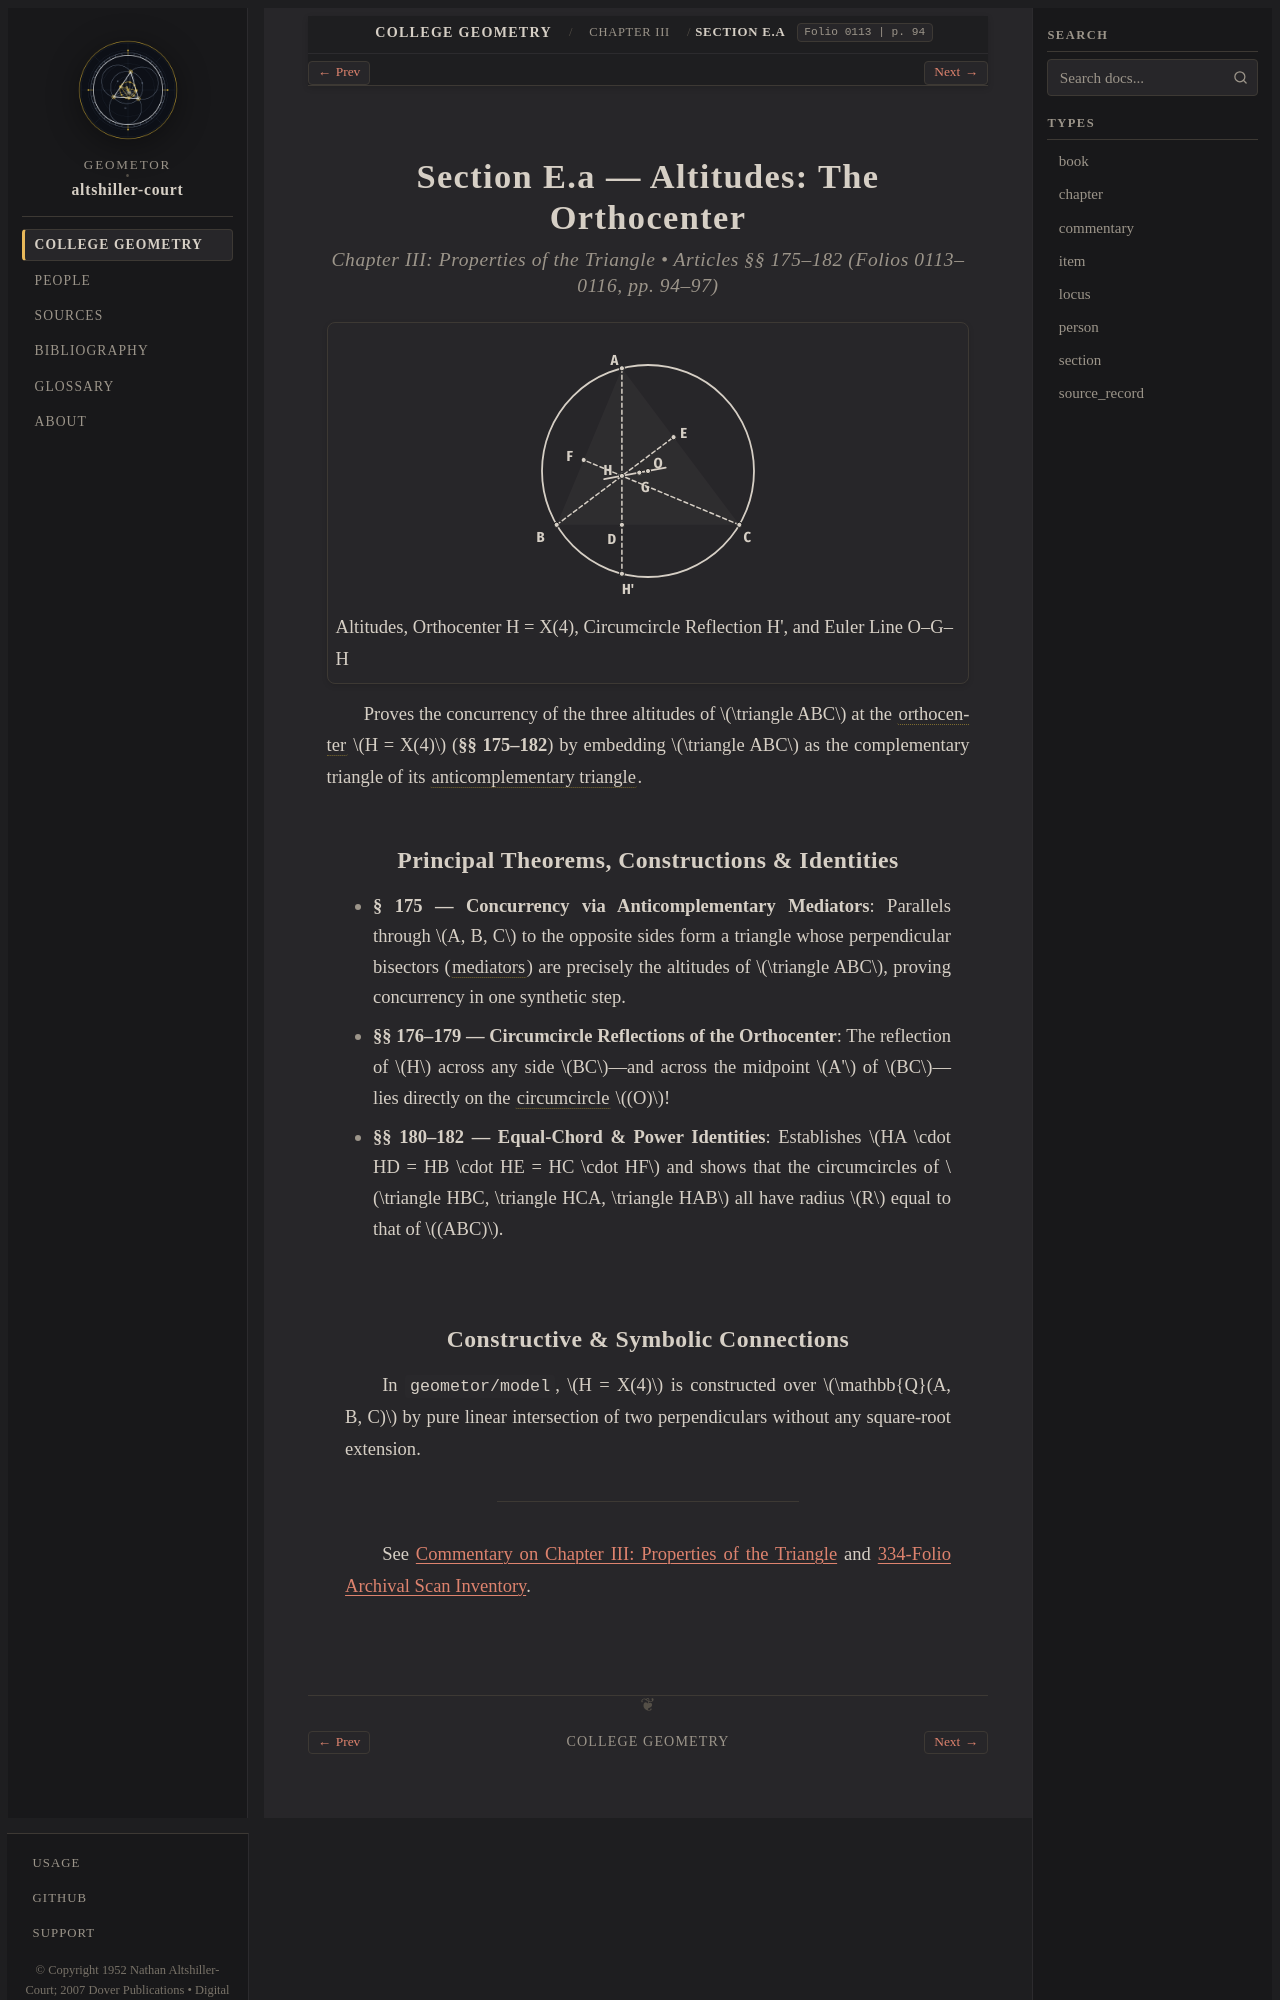

repository: geometor/altshiller-court · page: college_geometry/ch03-properties-of-the-triangle/e-a-altitudes-a-the-orthocenter/index.html · generator: sphinx

:layout: book
:type: section
:order: 8
:title: Section E.a — Altitudes: The Orthocenter
:folio: 0113
:page: 94
:folios: 0113–0116
:pages: 94–97
:excerpt: Proves the concurrency of the three altitudes of triangle ABC at the orthocenter  H = X(4) (§§ 175–182) by embedding triangle ABC as the complementary triangle of its anticomplementary triangle .

.. _ch03-properties-of-the-triangle-e-a-altitudes-a-the-orthocenter:

Section E.a — Altitudes: The Orthocenter
========================================

.. rubric:: Chapter III: Properties of the Triangle • Articles §§ 175–182 (Folios 0113–0116, pp. 94–97)

.. picture:: hero.svg
   :alt: Triangle ABC with altitudes AD, BE, CF meeting at orthocenter H, reflection H' on circumcircle, and Euler line OGH
   :caption: Altitudes, Orthocenter H = X(4), Circumcircle Reflection H', and Euler Line O–G–H

Proves the concurrency of the three altitudes of :math:`\triangle ABC` at the :term:`orthocenter <orthocenter>` :math:`H = X(4)` (**§§ 175–182**) by embedding :math:`\triangle ABC` as the complementary triangle of its :term:`anticomplementary triangle <anticomplementary-triangle>`.

Principal Theorems, Constructions & Identities
----------------------------------------------

* **§ 175 — Concurrency via Anticomplementary Mediators**: Parallels through :math:`A, B, C` to the opposite sides form a triangle whose perpendicular bisectors (:term:`mediators <mediator>`) are precisely the altitudes of :math:`\triangle ABC`, proving concurrency in one synthetic step.
* **§§ 176–179 — Circumcircle Reflections of the Orthocenter**: The reflection of :math:`H` across any side :math:`BC`—and across the midpoint :math:`A'` of :math:`BC`—lies directly on the :term:`circumcircle <circumcircle>` :math:`(O)`!
* **§§ 180–182 — Equal-Chord & Power Identities**: Establishes :math:`HA \cdot HD = HB \cdot HE = HC \cdot HF` and shows that the circumcircles of :math:`\triangle HBC, \triangle HCA, \triangle HAB` all have radius :math:`R` equal to that of :math:`(ABC)`.
